6-way image classification set "color_detector" from GitHub (paanajot/goldbox); label vocabulary: green, green inputs, purple, purple inputs, red, red inputs.

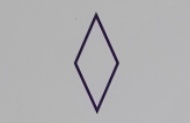
Label: purple

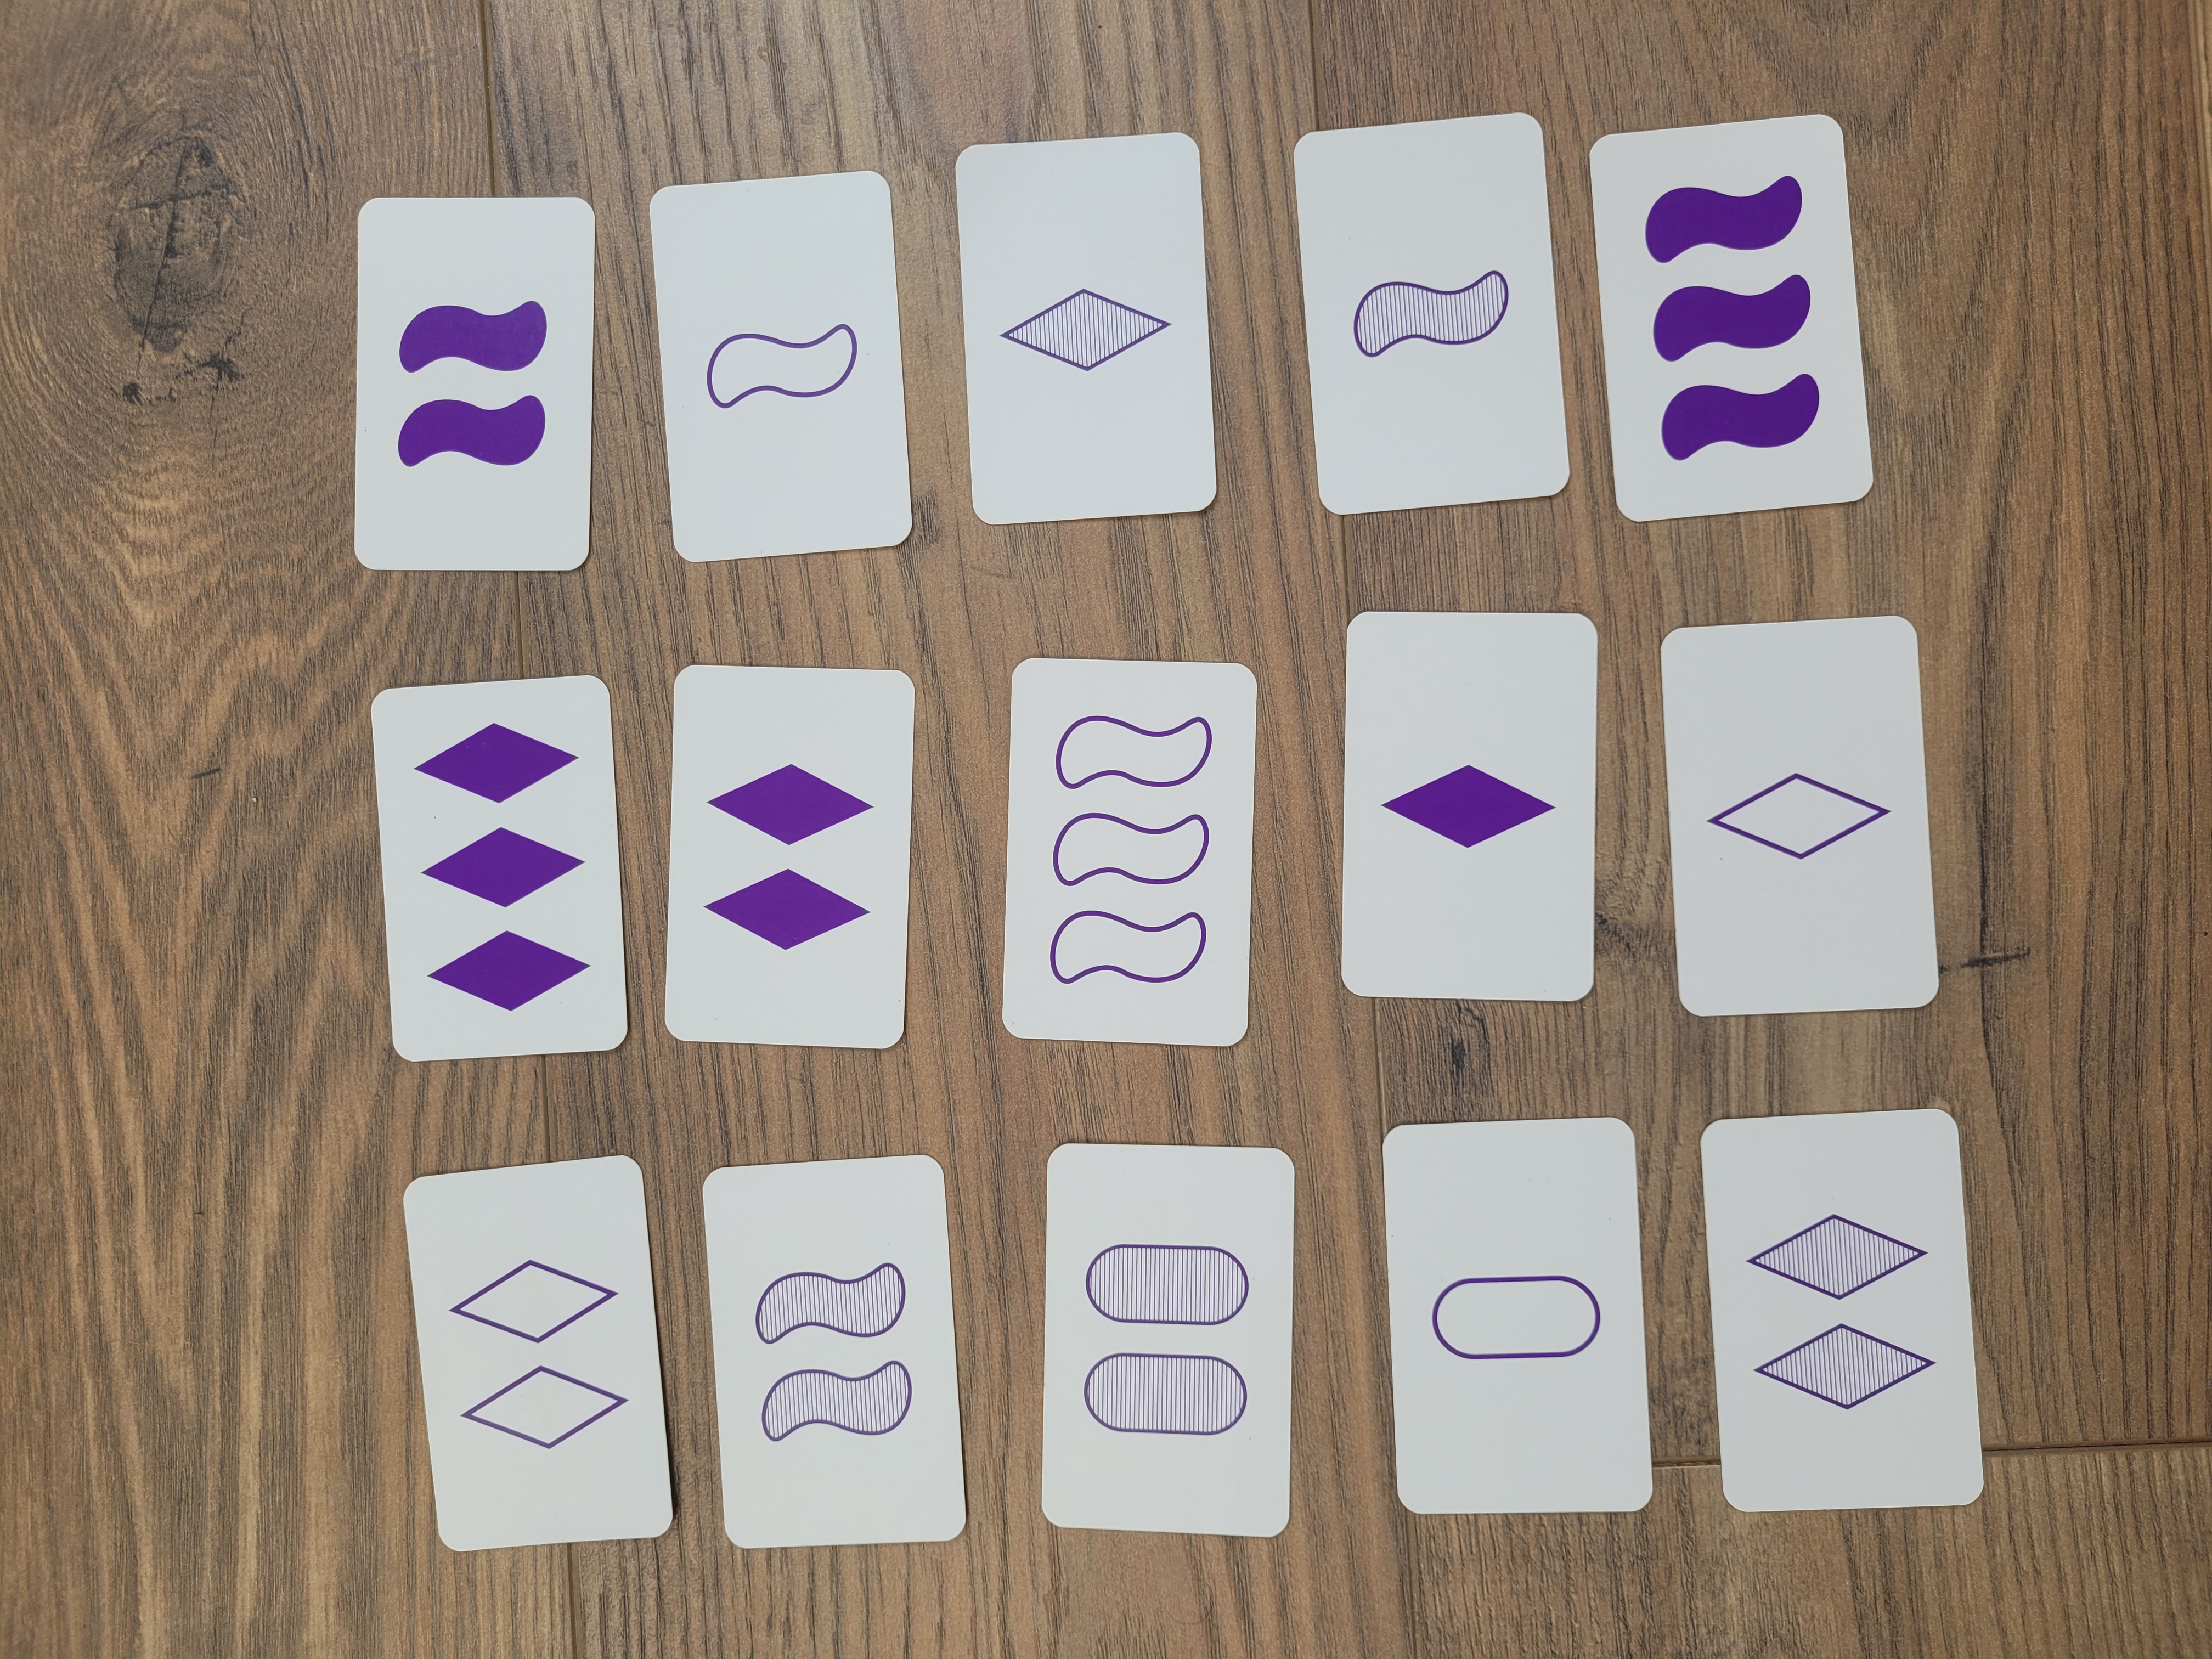
Label: purple inputs

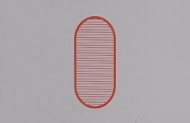
Label: red

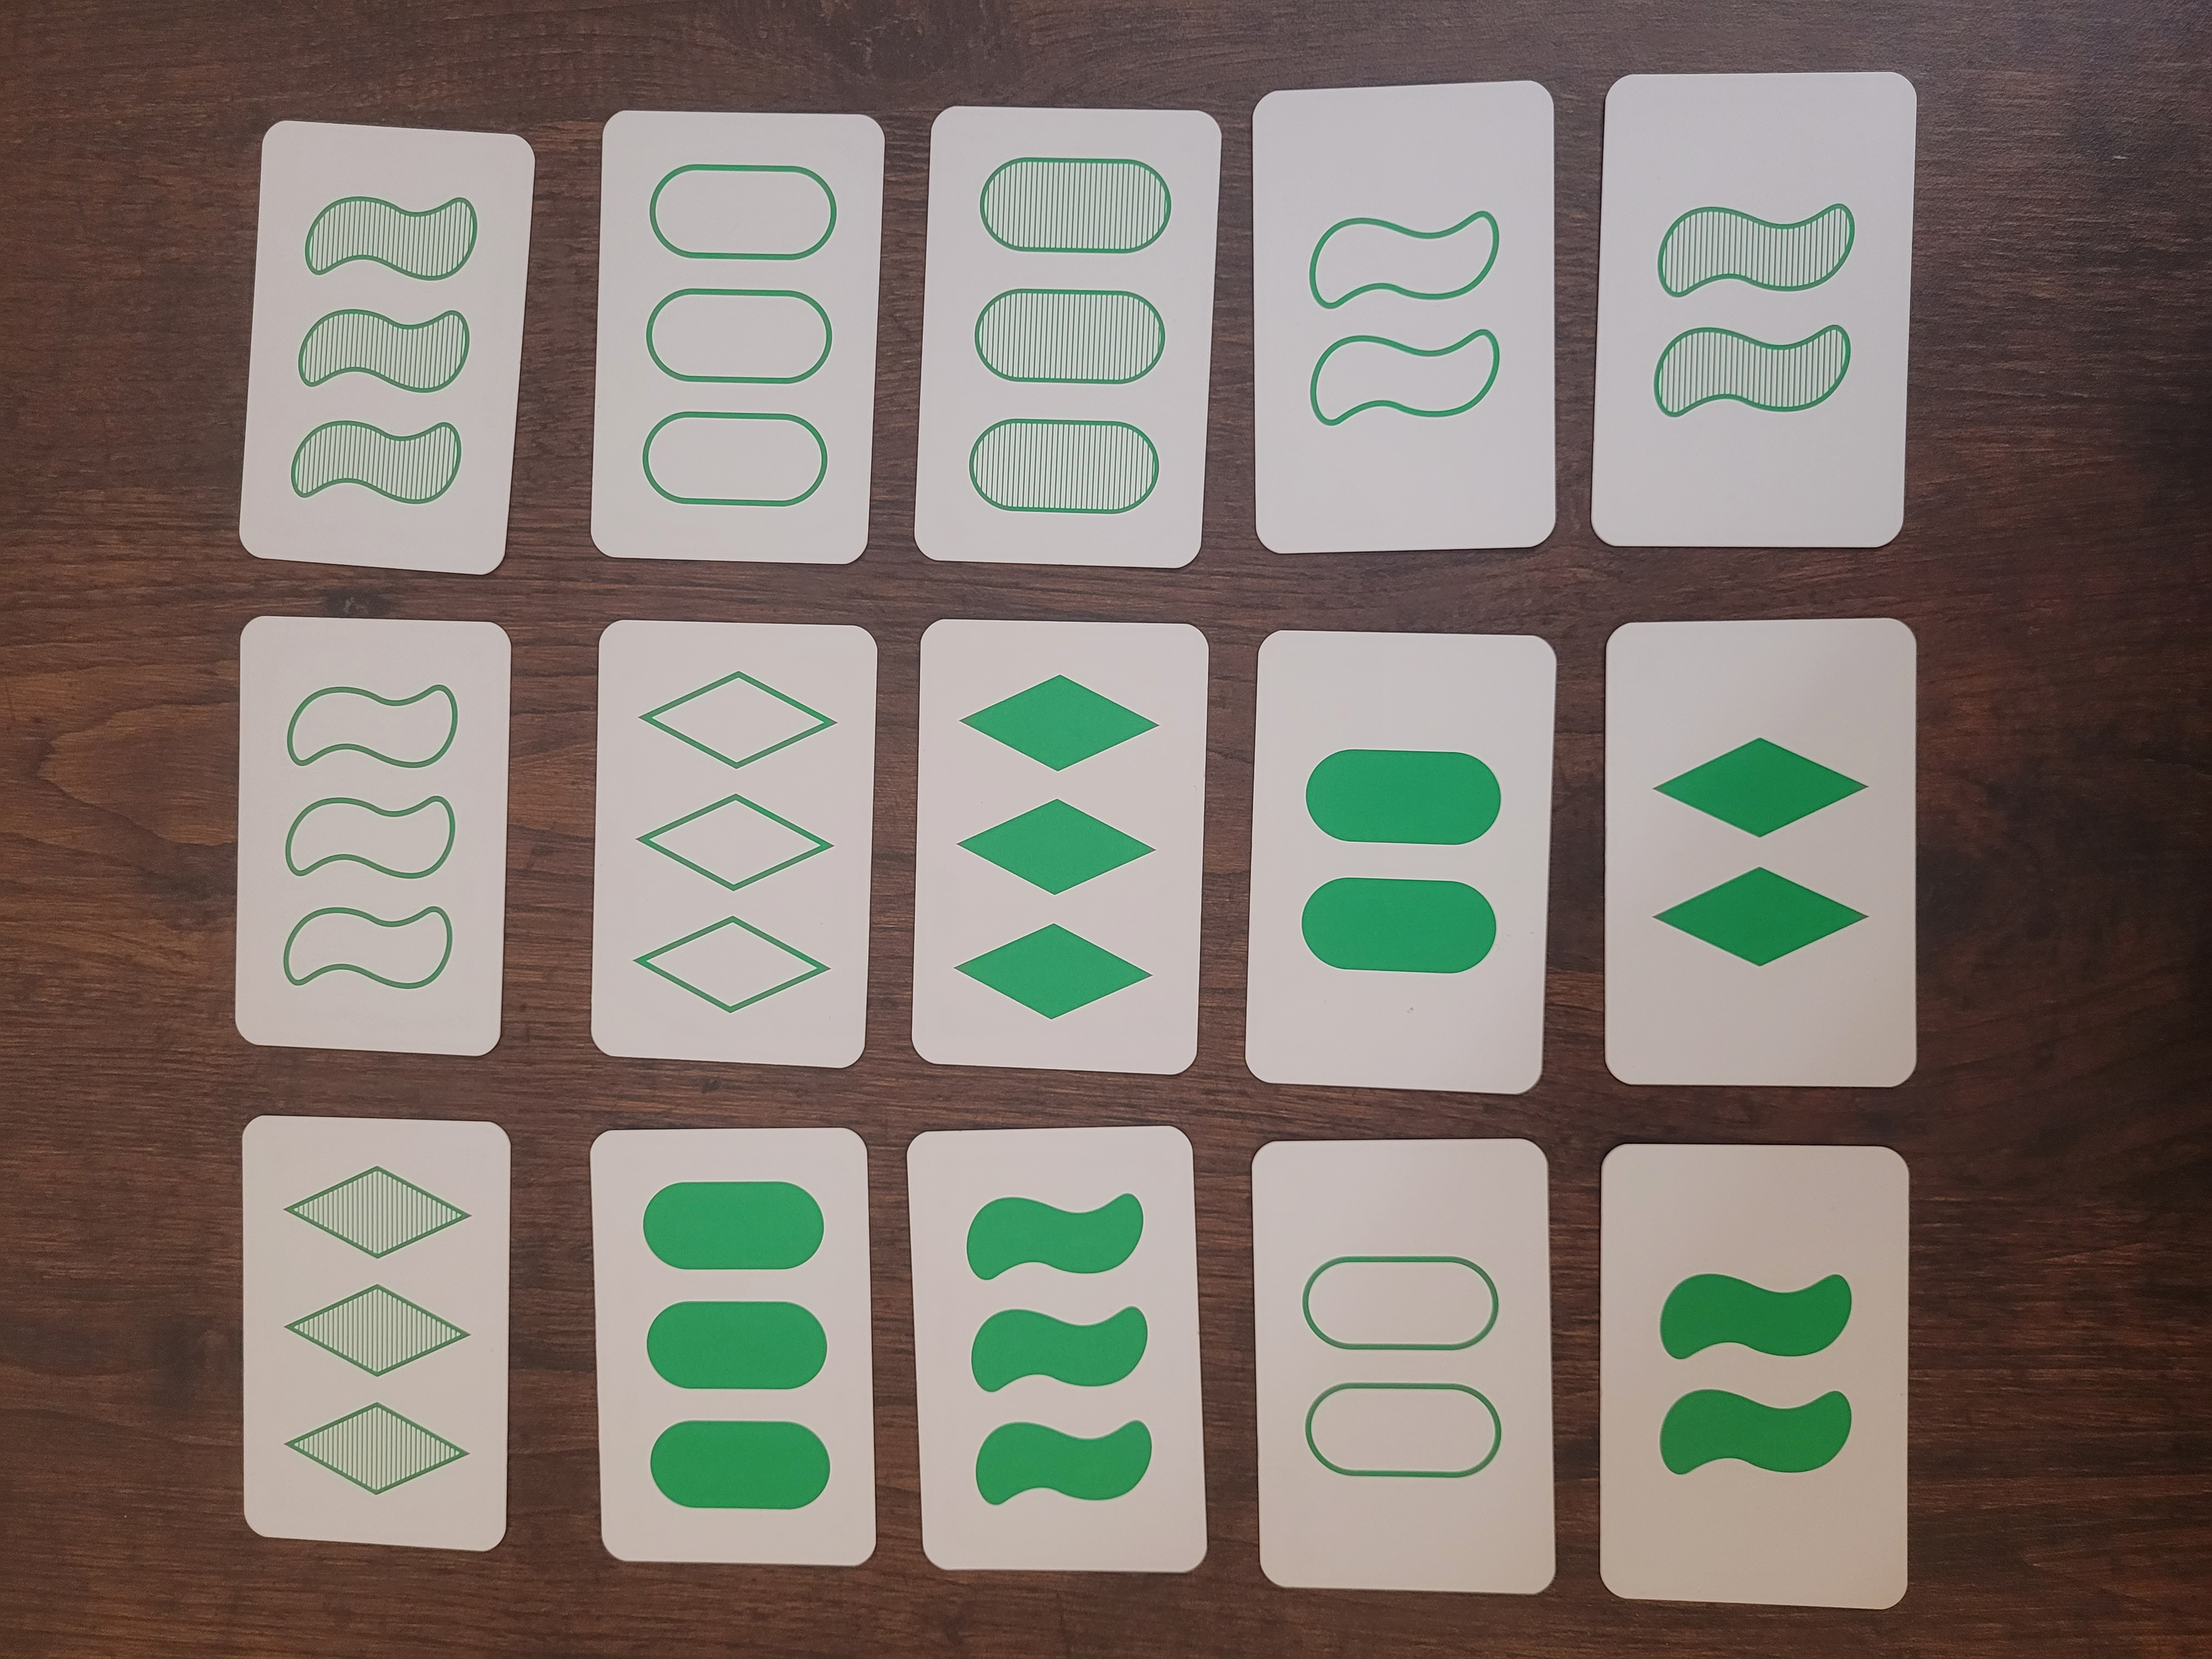
Label: green inputs

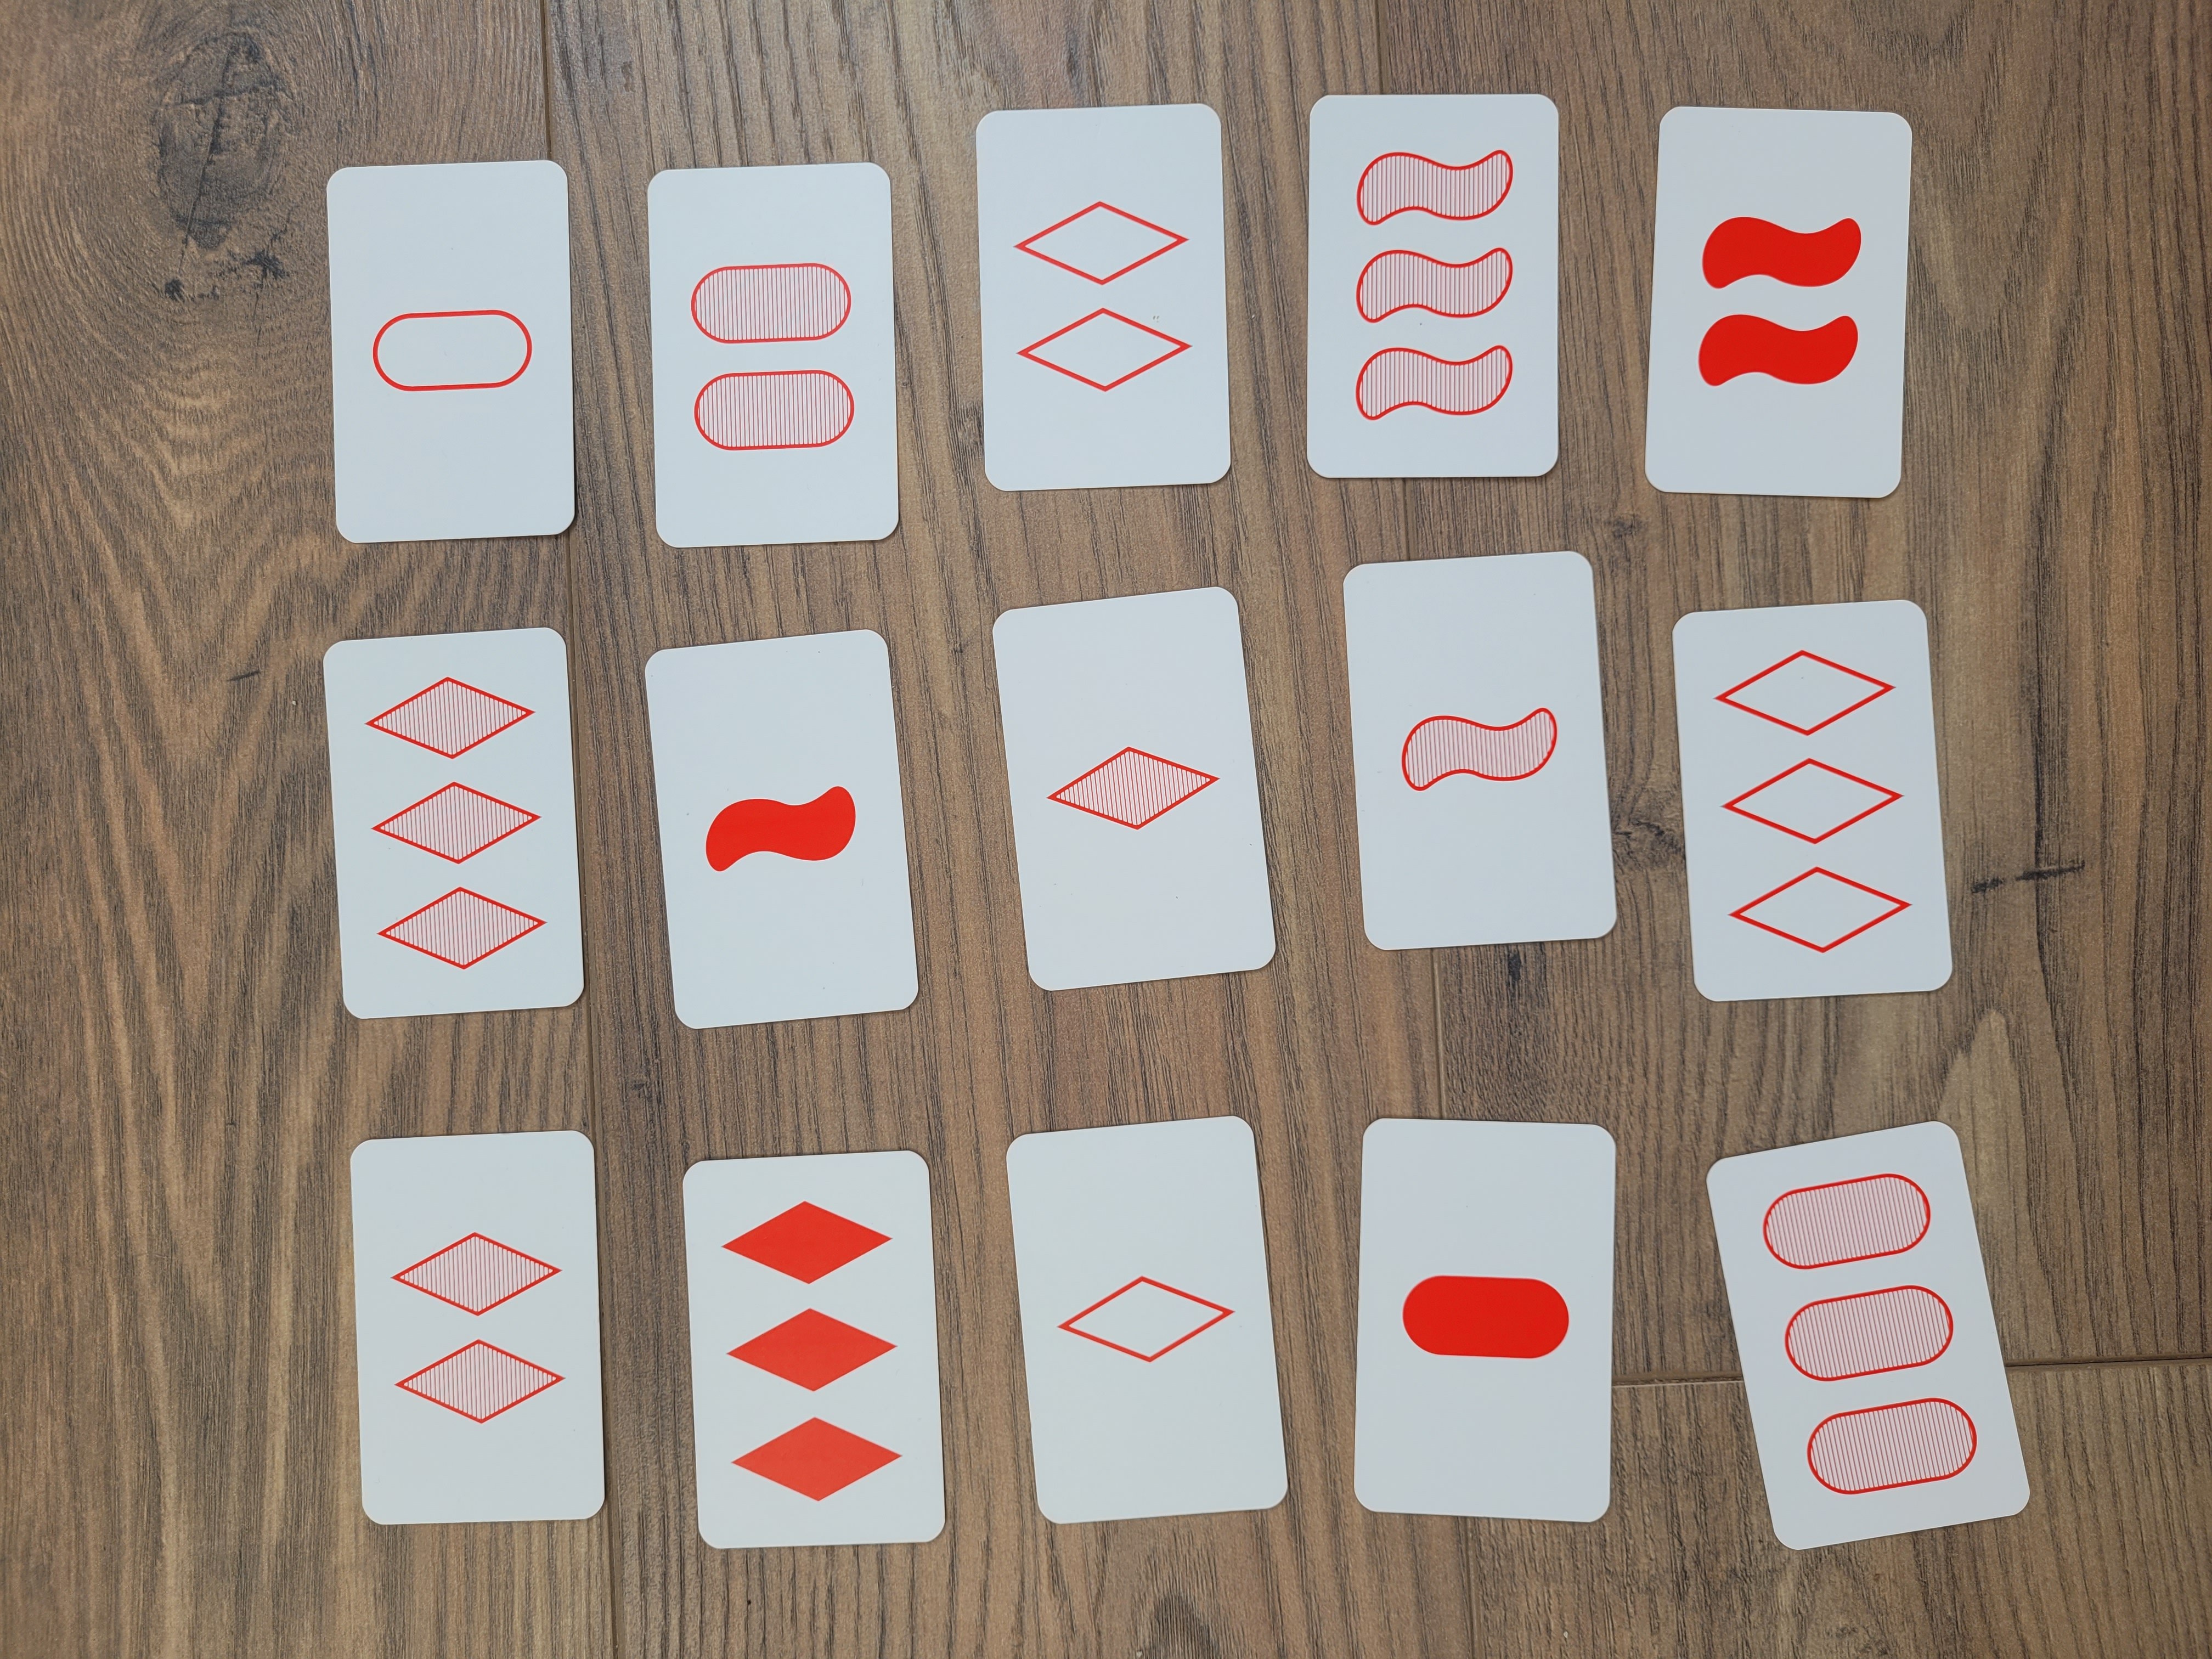
Label: red inputs

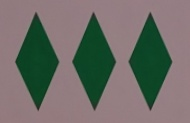
Label: green
